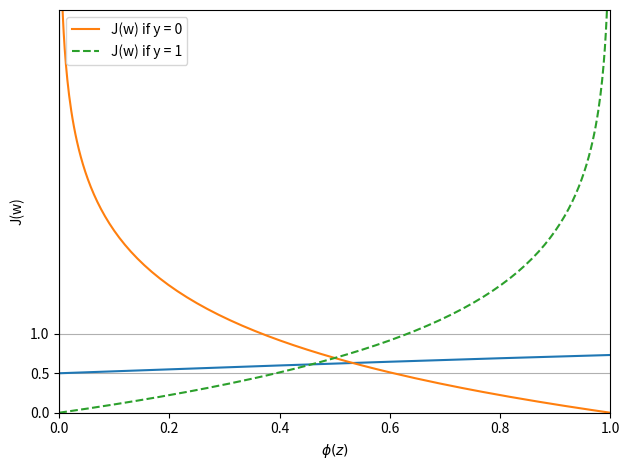

Here is the Python script that generated this plot:
# -*- coding: utf-8 -*-
"""
Created on Tue Jul 28 15:40:55 2020

[redacted]
"""

import matplotlib.pyplot as plt
import numpy as np

#シグモイド関数の定義
def sigmoid(z):
    return 1.0/(1 + np.exp(-z))

#0.1間隔で-7-7の数値を生成
z = np.arange(-7,7,0.1)

phi_z = sigmoid(z)
plt.plot(z,phi_z)

#垂直線の追加
plt.axvline(0.0,color='k')

plt.ylim(-0.1,1.1)
plt.xlabel('z')
plt.ylabel('$\phi (z)$')

#y軸目盛追加
plt.yticks([0.0,0.5,1.0])
#Axesクラスのオブジェクト取得
#gca get current axes 現在アクティブな軸の取得
ax = plt.gca()
#グリッド線の追加
ax.yaxis.grid(True)

plt.tight_layout()
plt.show()

#y = 1のコストを計算する関数
def cost_1(z):
    return - np.log(sigmoid(z))

#y = 0のコストを計算する関数
def cost_0(z):
    return - np.log(1 - sigmoid(z))

z = np.arange(-10,10,0.1)
phi_z = sigmoid(z)

#y = 1のコストを計算する関数
c1 = [cost_1(x) for x in z]
#プロット
plt.plot(phi_z,c1,label='J(w) if y = 0')

#y = 0のコストを計算する関数
c0 = [cost_0(x) for x in z]
#プロット
plt.plot(phi_z,c0,linestyle='--',label='J(w) if y = 1')

plt.ylim(0.0,5.1)
plt.xlim(0,1.0)
plt.xlabel('$\phi (z)$')
plt.ylabel('J(w)')
plt.legend(loc='upper left')
plt.tight_layout()
plt.show()


